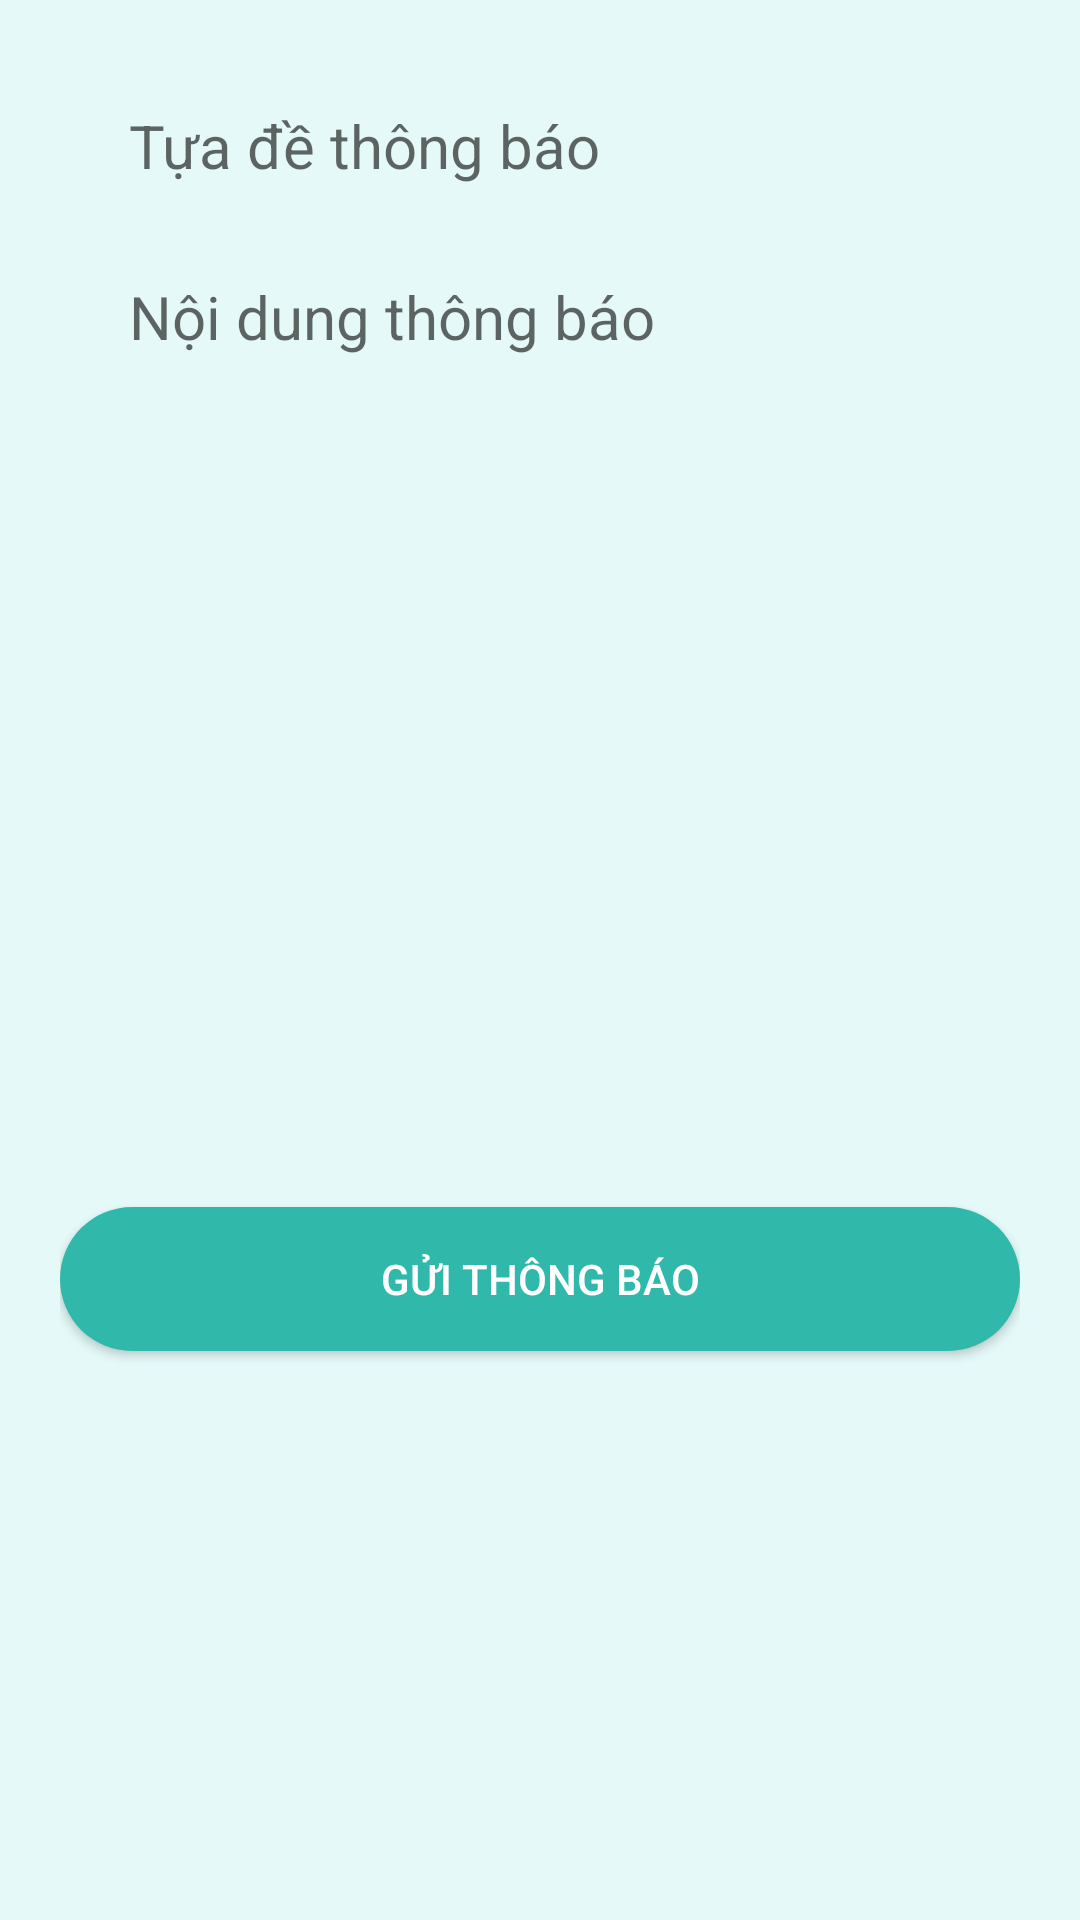

Reconstruct the res/layout file that produces this screen, plus the resources it refers to.
<!-- AndroidManifest.xml: application theme Theme.Ecommerce -->
<!-- res/layout/activity_notification2.xml -->
<?xml version="1.0" encoding="utf-8"?>
<LinearLayout xmlns:android="http://schemas.android.com/apk/res/android"
    xmlns:app="http://schemas.android.com/apk/res-auto"
    xmlns:tools="http://schemas.android.com/tools"
    android:layout_width="match_parent"
    android:layout_height="match_parent"
    android:orientation="vertical"
    android:padding="20dp"
    android:background="@color/primary_050"
    tools:context=".Activity.NotificationActivity">

    <EditText
        android:id="@+id/etTitle"
        android:layout_width="match_parent"
        android:layout_height="wrap_content"
        android:layout_margin="5dp"
        android:paddingLeft="18dp"
        android:background="@drawable/bg_txt"
        android:drawablePadding="10dp"
        android:ems="10"
        android:hint="Tựa đề thông báo"
        android:inputType="text"
        android:paddingVertical="10dp"
        android:textColor="@color/black"
        android:textColorHighlight="#797183EA"
        android:textColorLink="@color/mainColorLight"
        android:textSize="20sp"/>

    <EditText
        android:id="@+id/etMessage"
        android:layout_margin="5dp"
        android:background="@drawable/bg_txt"
        android:drawablePadding="10dp"
        android:ems="10"
        android:inputType="textMultiLine"
        android:paddingVertical="10dp"
        android:paddingHorizontal="18dp"
        android:textColor="@color/black"
        android:textColorHighlight="#797183EA"
        android:textColorLink="@color/mainColorLight"
        android:textSize="20sp"
        android:lines="12"
        android:gravity="top|start"
        android:hint="Nội dung thông báo"
        android:layout_height="wrap_content"
        android:layout_width="match_parent"
        android:scrollbars="vertical" />

    <Button
        android:id="@+id/btnSendNoti"
        android:layout_width="match_parent"
        android:layout_height="wrap_content"
        android:background="@drawable/bg_btn_solid"
        android:textColor="@color/white"
        android:layout_marginTop="8dp"
        android:text="Gửi thông báo" />
</LinearLayout>
<!-- resources referenced by this layout -->
<resources>
  <color name="black">#FF000000</color>
  <color name="mainColorLight">#289688</color>
  <color name="primary_050">#E4F9F8</color>
  <color name="white">#FFFFFFFF</color>
  <!-- drawable bg_btn_solid (drawable) -->
  <?xml version="1.0" encoding="utf-8"?>
  <shape xmlns:android="http://schemas.android.com/apk/res/android">
      <solid android:color="@color/primary_600"/>
      <corners android:radius="30dp"/>
  </shape>
  <style name="Theme.Ecommerce" parent="Theme.AppCompat.DayNight.DarkActionBar">
          
          
          <item name="colorPrimary">@color/primary_500</item>
          <item name="colorPrimaryVariant">@color/primary_500</item>
          <item name="colorOnPrimary">@color/white</item>
          
          <item name="colorSecondary">@color/teal_200</item>
          <item name="colorSecondaryVariant">@color/teal_700</item>
          <item name="colorOnSecondary">@color/black</item>
          
          <item name="android:statusBarColor" tools:targetApi="21">@color/primary_700</item>
          
      </style>
  <color name="primary_600">#30B9AB</color>
  <color name="primary_500">#35C8BA</color>
  <color name="teal_200">#FF03DAC5</color>
  <color name="teal_700">#FF018786</color>
  <color name="primary_700">#2BA798</color>
</resources>
